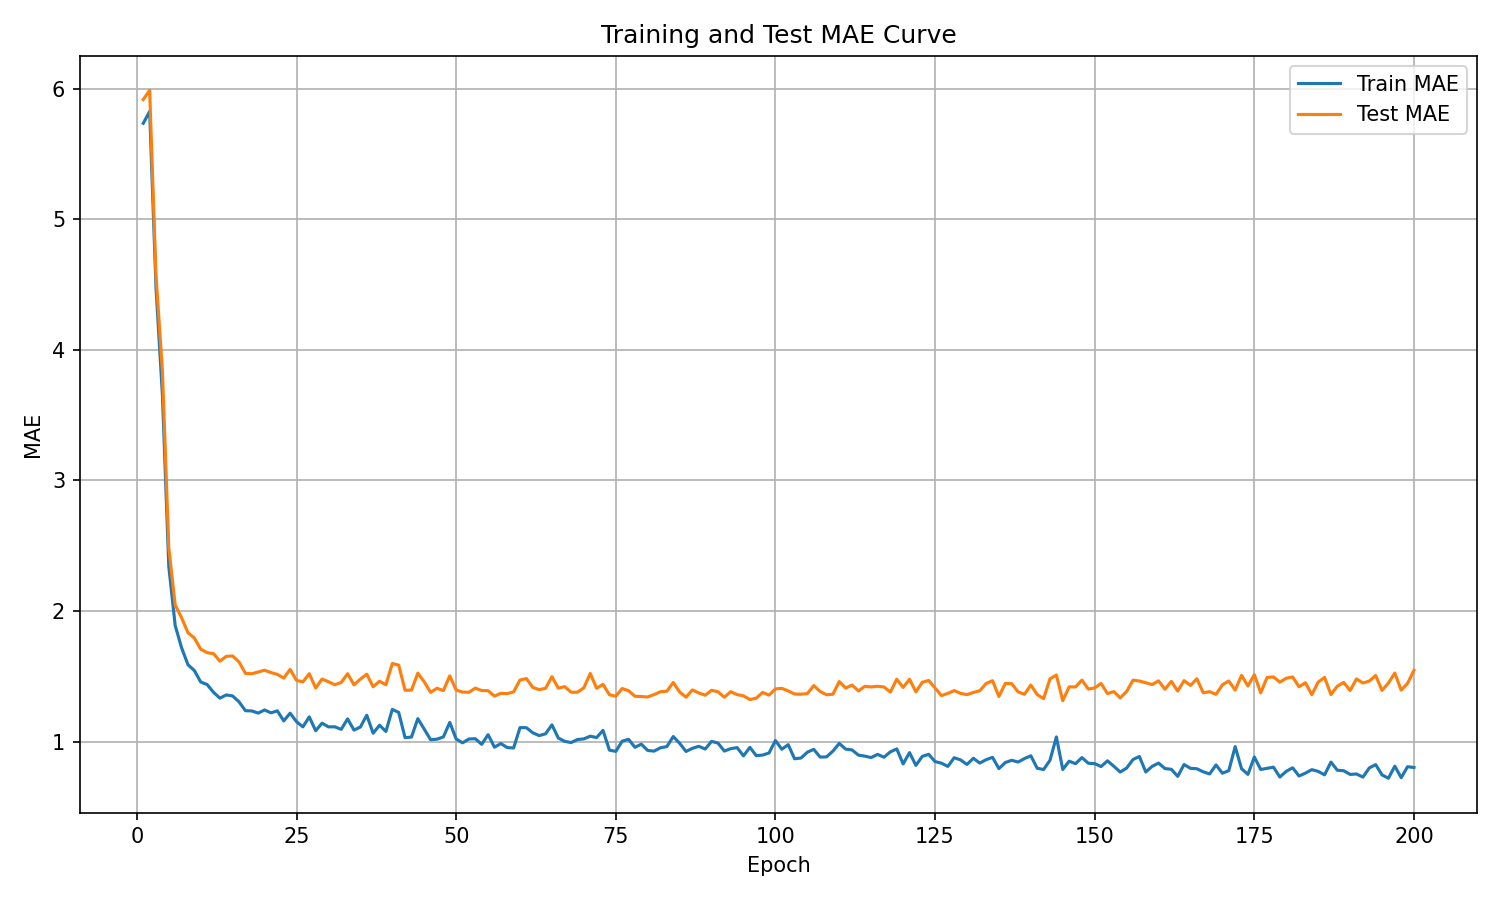

The data file committed next to this chart (first rows):
epoch, train_mae, test_mae
1, 5.736, 5.918
2, 5.827, 5.988
3, 4.474, 4.564
4, 3.654, 3.839
5, 2.339, 2.485
6, 1.888, 2.046
7, 1.718, 1.948
8, 1.588, 1.833
9, 1.544, 1.793
10, 1.456, 1.707
11, 1.437, 1.681
12, 1.377, 1.673
13, 1.332, 1.616
14, 1.357, 1.652
15, 1.349, 1.655
16, 1.304, 1.61
17, 1.236, 1.522
18, 1.234, 1.519
19, 1.218, 1.532
20, 1.242, 1.546
21, 1.22, 1.528
22, 1.235, 1.514
23, 1.158, 1.486
24, 1.217, 1.552
25, 1.152, 1.468
26, 1.112, 1.457
27, 1.189, 1.519
28, 1.083, 1.41
29, 1.141, 1.479
30, 1.112, 1.458
31, 1.113, 1.435
32, 1.093, 1.453
33, 1.173, 1.52
34, 1.088, 1.434
35, 1.111, 1.478
36, 1.202, 1.516
37, 1.064, 1.42
38, 1.125, 1.462
39, 1.077, 1.435
40, 1.246, 1.598
41, 1.223, 1.585
42, 1.03, 1.393
43, 1.034, 1.394
44, 1.176, 1.524
45, 1.095, 1.457
46, 1.014, 1.377
47, 1.018, 1.408
48, 1.035, 1.39
49, 1.146, 1.503
50, 1.019, 1.394
51, 0.9901, 1.378
52, 1.019, 1.377
53, 1.021, 1.409
54, 0.9785, 1.391
55, 1.052, 1.389
56, 0.9565, 1.348
57, 0.9842, 1.369
58, 0.9537, 1.367
59, 0.9504, 1.38
60, 1.107, 1.471
... 140 more rows
